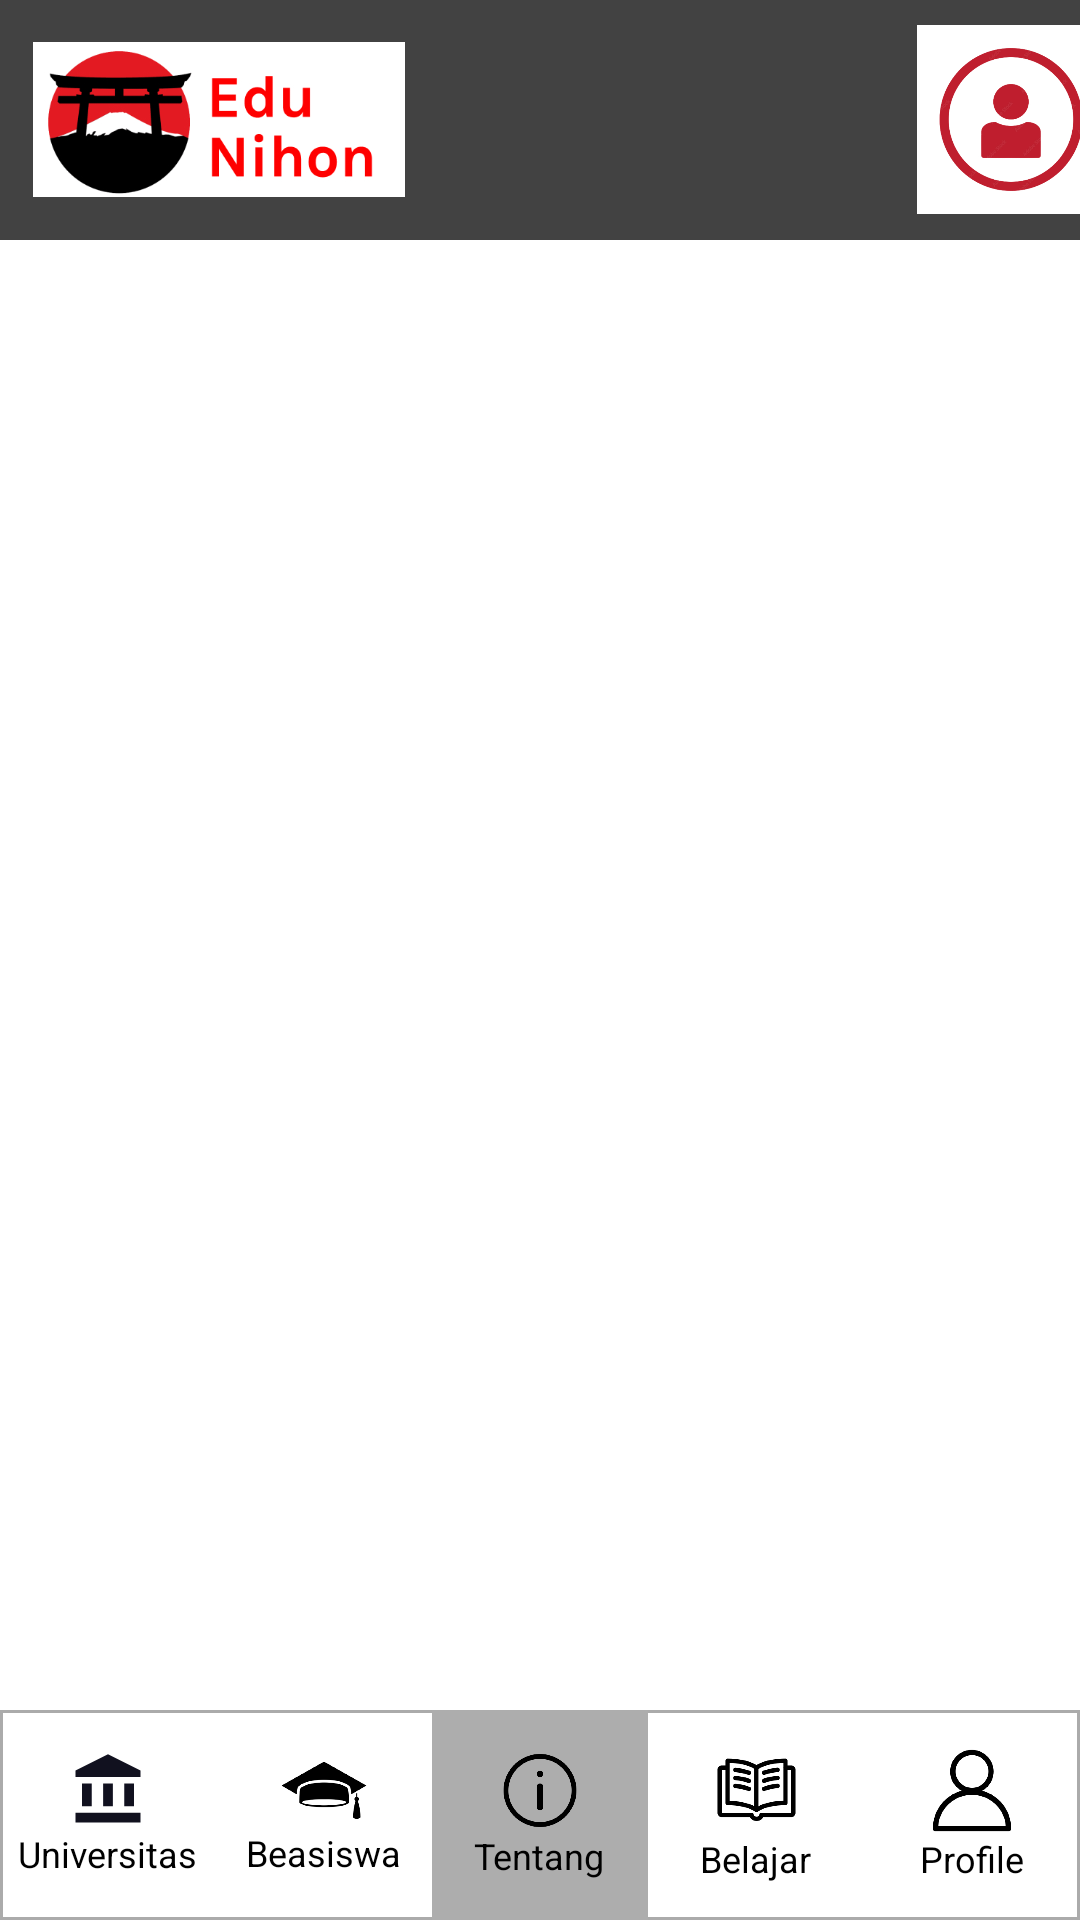

Layout XML and referenced resources for this Android screen:
<!-- AndroidManifest.xml: application theme Theme.EduNihon -->
<!-- res/layout/activity_main.xml -->
<?xml version="1.0" encoding="utf-8"?>
<androidx.drawerlayout.widget.DrawerLayout xmlns:android="http://schemas.android.com/apk/res/android"
    xmlns:app="http://schemas.android.com/apk/res-auto"
    xmlns:tools="http://schemas.android.com/tools"
    android:id="@+id/drawerLayout"
    android:layout_width="match_parent"
    android:layout_height="match_parent"
    android:orientation="vertical"
    tools:context=".Activity.MainActivity">
    <LinearLayout
        android:orientation="vertical"
        android:layout_width="match_parent"
        android:layout_height="match_parent">
        <androidx.cardview.widget.CardView
            android:layout_width="match_parent"
            android:layout_height="wrap_content"
            android:background="@color/white">
            <include layout="@layout/toolbar"/>
        </androidx.cardview.widget.CardView>
        <FrameLayout
            android:layout_width="match_parent"
            android:layout_height="match_parent">
            <FrameLayout
                android:id="@+id/fragment_layout"
                android:layout_width="match_parent"
                android:layout_height="match_parent"/>
            <LinearLayout
                android:layout_width="match_parent"
                android:layout_height="70dp"
                android:layout_gravity="bottom"
                android:background="@drawable/navbar_style"
                android:orientation="horizontal">
                <LinearLayout
                    android:id="@+id/univ_btn"
                    android:layout_width="0dp"
                    android:layout_height="match_parent"
                    android:layout_weight="1"
                    android:gravity="center"
                    android:orientation="vertical">
                    <ImageView
                        android:layout_width="54dp"
                        android:layout_height="26dp"
                        android:scaleType="fitCenter"
                        android:src="@drawable/university_logo" />
                    <TextView
                        android:layout_width="wrap_content"
                        android:layout_height="wrap_content"
                        android:text="Universitas"
                        android:textColor="@color/black"
                        android:textSize="12dp" />
                </LinearLayout>
                <LinearLayout
                    android:id="@+id/scholars_btn"
                    android:layout_width="0dp"
                    android:layout_height="match_parent"
                    android:layout_weight="1"
                    android:gravity="center"
                    android:orientation="vertical">

                    <ImageView
                        android:layout_width="60dp"
                        android:layout_height="25dp"
                        android:scaleType="fitCenter"
                        android:src="@drawable/beasiswa_logo" />
                    <TextView
                        android:layout_width="wrap_content"
                        android:layout_height="wrap_content"
                        android:text="Beasiswa"
                        android:textColor="@color/black"
                        android:textSize="12dp" />
                </LinearLayout>
                <LinearLayout
                    android:id="@+id/about_btn"
                    android:layout_width="0dp"
                    android:layout_height="match_parent"
                    android:layout_weight="1"
                    android:gravity="center"
                    android:background="#ADADAD"
                    android:orientation="vertical">

                    <ImageView
                        android:layout_width="54dp"
                        android:layout_height="27dp"
                        android:scaleType="fitCenter"
                        android:src="@drawable/about_logo" />
                    <TextView
                        android:layout_width="wrap_content"
                        android:layout_height="wrap_content"
                        android:text="Tentang"
                        android:textColor="@color/black"
                        android:textSize="12dp" />
                </LinearLayout>
                <LinearLayout
                    android:id="@+id/learn_btn"
                    android:layout_width="0dp"
                    android:layout_height="match_parent"
                    android:layout_weight="1"
                    android:gravity="center"
                    android:orientation="vertical">

                    <ImageView
                        android:layout_width="87dp"
                        android:layout_height="29dp"
                        android:scaleType="fitCenter"
                        android:src="@drawable/reference_logo" />
                    <TextView
                        android:layout_width="wrap_content"
                        android:layout_height="wrap_content"
                        android:text="Belajar"
                        android:textAlignment="center"
                        android:textColor="@color/black"
                        android:textSize="12dp" />
                </LinearLayout>
                <LinearLayout
                    android:id="@+id/profile_btn"
                    android:layout_width="0dp"
                    android:layout_height="match_parent"
                    android:layout_weight="1"
                    android:gravity="center"
                    android:orientation="vertical">
                    <ImageView
                        android:layout_width="60dp"
                        android:layout_height="29dp"
                        android:scaleType="fitCenter"
                        android:src="@drawable/profile_logo" />
                    <TextView
                        android:layout_width="wrap_content"
                        android:layout_height="wrap_content"
                        android:text="Profile"
                        android:textColor="@color/black"
                        android:textSize="12dp" />
                </LinearLayout>
            </LinearLayout>
        </FrameLayout>
    </LinearLayout>
    <RelativeLayout
        android:layout_width="230dp"
        android:layout_height="match_parent"
        android:background="@drawable/toolbar_style"
        android:layout_gravity="end">
        <include layout="@layout/nav_drawer"/>
    </RelativeLayout>
</androidx.drawerlayout.widget.DrawerLayout>
<!-- res/layout/toolbar.xml (included above) -->
<?xml version="1.0" encoding="utf-8"?>
<LinearLayout
    xmlns:android="http://schemas.android.com/apk/res/android"
    android:layout_width="match_parent"
    android:layout_height="80dp"
    android:gravity="center"
    android:orientation="horizontal">
    <ImageView
        android:layout_marginStart="20dp"
        android:layout_width="124dp"
        android:layout_height="65dp"
        android:src="@drawable/logo" />
    <ImageView
        android:id="@+id/user_logo"
        android:layout_width="64dp"
        android:layout_height="63dp"
        android:layout_marginStart="170dp"
        android:src="@drawable/user_logo"
        android:onClick="toggleDrawer"/>
</LinearLayout>
<!-- res/layout/nav_drawer.xml (included above) -->
<?xml version="1.0" encoding="utf-8"?>
<LinearLayout xmlns:android="http://schemas.android.com/apk/res/android"
    android:orientation="vertical"
    android:layout_width="match_parent"
    android:layout_height="100dp"
    android:gravity="center">
    <TextView
        android:layout_width="match_parent"
        android:layout_height="wrap_content"
        android:text="Lihat Profil"
        android:textSize="20sp"
        android:layout_marginBottom="10dp"
        android:textColor="@color/black"
        android:layout_marginStart="15dp"
        android:gravity="start"/>
    <View
        android:layout_width="match_parent"
        android:layout_height="2dp"
        android:background="#ABABAB"/>
    <TextView
        android:layout_width="match_parent"
        android:layout_height="wrap_content"
        android:text="Logout"
        android:textSize="20sp"
        android:layout_marginTop="10dp"
        android:textColor="@color/black"
        android:layout_marginStart="15dp"
        android:gravity="start"/>
</LinearLayout>
<!-- resources referenced by this layout -->
<resources>
  <!-- drawable about_logo: png bitmap (drawable, 21539 bytes) -->
  <!-- drawable beasiswa_logo: png bitmap (drawable, 16988 bytes) -->
  <!-- drawable logo: jpg bitmap (drawable, 58182 bytes) -->
  <!-- drawable navbar_style (drawable) -->
  <?xml version="1.0" encoding="utf-8"?>
  <shape xmlns:android="http://schemas.android.com/apk/res/android"
      android:shape="rectangle">
      <stroke android:color="#ABABAB"
          android:width="1dp"/>
      <solid android:color="@color/white"/>
  </shape>
  <!-- drawable profile_logo: png bitmap (drawable, 19165 bytes) -->
  <!-- drawable reference_logo: png bitmap (drawable, 20609 bytes) -->
  <!-- drawable toolbar_style (drawable) -->
  <?xml version="1.0" encoding="utf-8"?>
  <shape xmlns:android="http://schemas.android.com/apk/res/android"
      android:shape="rectangle">
      <stroke android:color="@color/black"
          android:width="1dp"/>
      <solid android:color="#FF0000"/>
      <padding
          android:left="1dp"
          android:top="0dp"
          android:right="0dp"
          android:bottom="0dp" />
  </shape>
  <!-- drawable university_logo (drawable) -->
  <vector android:height="24dp" android:tint="#11111F"
      android:viewportHeight="24" android:viewportWidth="24"
      android:width="24dp" xmlns:android="http://schemas.android.com/apk/res/android">
      <path android:fillColor="@android:color/white" android:pathData="M4,10h3v7h-3z"/>
      <path android:fillColor="@android:color/white" android:pathData="M10.5,10h3v7h-3z"/>
      <path android:fillColor="@android:color/white" android:pathData="M2,19h20v3h-20z"/>
      <path android:fillColor="@android:color/white" android:pathData="M17,10h3v7h-3z"/>
      <path android:fillColor="@android:color/white" android:pathData="M12,1l-10,5l0,2l20,0l0,-2z"/>
  </vector>
  <!-- drawable user_logo: jpg bitmap (drawable, 71158 bytes) -->
  <!-- not gathered from this repository: default colours our renderer supplied (Android Studio template values) -->
  <color name="black">#FF000000</color>
  <color name="white">#FFFFFFFF</color>
</resources>
